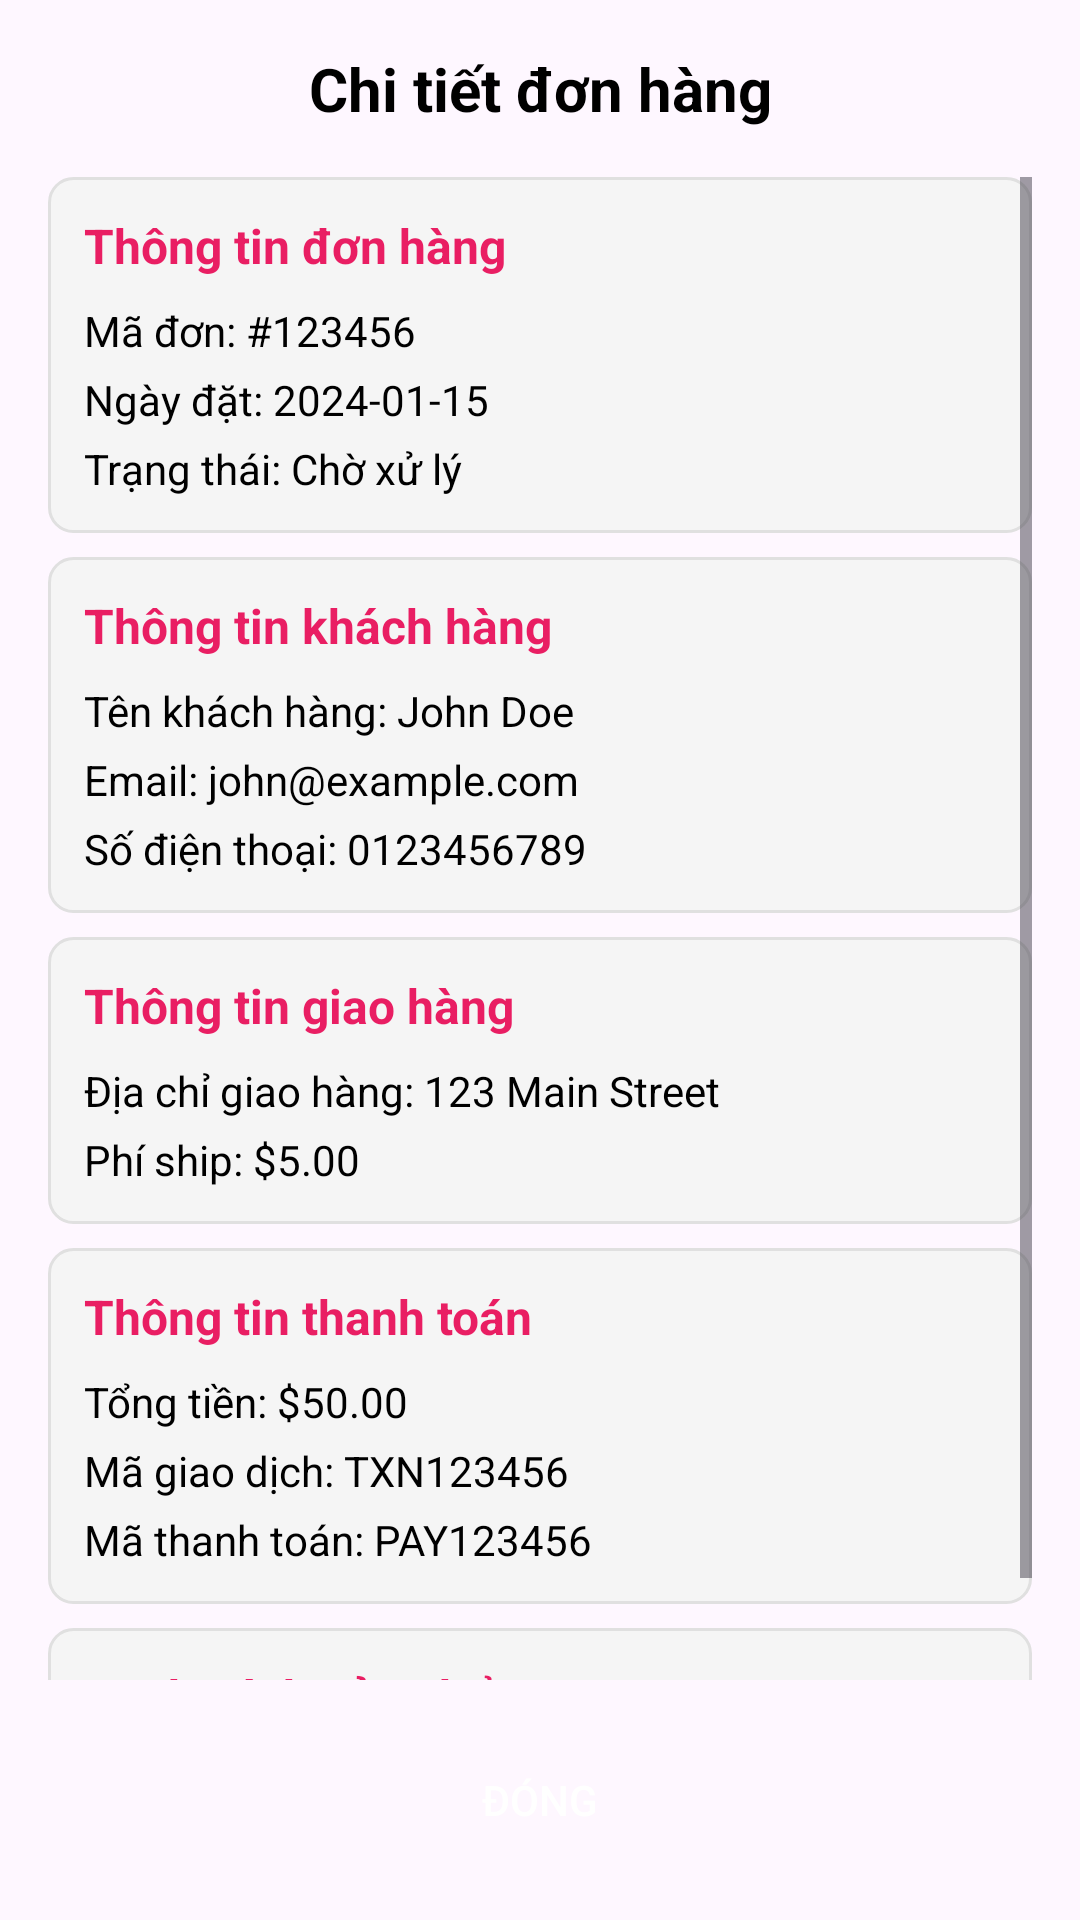

Write the Android layout XML for this screen, with the resource values it uses.
<!-- AndroidManifest.xml: application theme Theme.FlowerStoreProject -->
<!-- res/layout/dialog_order_details.xml -->
<?xml version="1.0" encoding="utf-8"?>
<LinearLayout xmlns:android="http://schemas.android.com/apk/res/android"
    android:layout_width="match_parent"
    android:layout_height="wrap_content"
    android:orientation="vertical"
    android:padding="16dp">

    
    <TextView
        android:layout_width="match_parent"
        android:layout_height="wrap_content"
        android:text="Chi tiết đơn hàng"
        android:textSize="20sp"
        android:textStyle="bold"
        android:textColor="@color/black"
        android:gravity="center"
        android:layout_marginBottom="16dp" />

    <ScrollView
        android:layout_width="match_parent"
        android:layout_height="0dp"
        android:layout_weight="1"
        android:maxHeight="400dp">

        <LinearLayout
            android:layout_width="match_parent"
            android:layout_height="wrap_content"
            android:orientation="vertical">

            
            <LinearLayout
                android:layout_width="match_parent"
                android:layout_height="wrap_content"
                android:orientation="vertical"
                android:background="@drawable/section_background"
                android:padding="12dp"
                android:layout_marginBottom="8dp">

                <TextView
                    android:layout_width="match_parent"
                    android:layout_height="wrap_content"
                    android:text="Thông tin đơn hàng"
                    android:textSize="16sp"
                    android:textStyle="bold"
                    android:textColor="@color/primary_color"
                    android:layout_marginBottom="8dp" />

                <TextView
                    android:id="@+id/tv_order_id"
                    android:layout_width="match_parent"
                    android:layout_height="wrap_content"
                    android:text="Mã đơn: #123456"
                    android:textSize="14sp"
                    android:textColor="@color/black"
                    android:layout_marginBottom="4dp" />

                <TextView
                    android:id="@+id/tv_order_date"
                    android:layout_width="match_parent"
                    android:layout_height="wrap_content"
                    android:text="Ngày đặt: 2024-01-15"
                    android:textSize="14sp"
                    android:textColor="@color/black"
                    android:layout_marginBottom="4dp" />

                <TextView
                    android:id="@+id/tv_status"
                    android:layout_width="match_parent"
                    android:layout_height="wrap_content"
                    android:text="Trạng thái: Chờ xử lý"
                    android:textSize="14sp"
                    android:textColor="@color/black" />

            </LinearLayout>

            
            <LinearLayout
                android:layout_width="match_parent"
                android:layout_height="wrap_content"
                android:orientation="vertical"
                android:background="@drawable/section_background"
                android:padding="12dp"
                android:layout_marginBottom="8dp">

                <TextView
                    android:layout_width="match_parent"
                    android:layout_height="wrap_content"
                    android:text="Thông tin khách hàng"
                    android:textSize="16sp"
                    android:textStyle="bold"
                    android:textColor="@color/primary_color"
                    android:layout_marginBottom="8dp" />

                <TextView
                    android:id="@+id/tv_customer_name"
                    android:layout_width="match_parent"
                    android:layout_height="wrap_content"
                    android:text="Tên khách hàng: John Doe"
                    android:textSize="14sp"
                    android:textColor="@color/black"
                    android:layout_marginBottom="4dp" />

                <TextView
                    android:id="@+id/tv_customer_email"
                    android:layout_width="match_parent"
                    android:layout_height="wrap_content"
                    android:text="Email: john@example.com"
                    android:textSize="14sp"
                    android:textColor="@color/black"
                    android:layout_marginBottom="4dp" />

                <TextView
                    android:id="@+id/tv_customer_phone"
                    android:layout_width="match_parent"
                    android:layout_height="wrap_content"
                    android:text="Số điện thoại: 0123456789"
                    android:textSize="14sp"
                    android:textColor="@color/black" />

            </LinearLayout>

            
            <LinearLayout
                android:layout_width="match_parent"
                android:layout_height="wrap_content"
                android:orientation="vertical"
                android:background="@drawable/section_background"
                android:padding="12dp"
                android:layout_marginBottom="8dp">

                <TextView
                    android:layout_width="match_parent"
                    android:layout_height="wrap_content"
                    android:text="Thông tin giao hàng"
                    android:textSize="16sp"
                    android:textStyle="bold"
                    android:textColor="@color/primary_color"
                    android:layout_marginBottom="8dp" />

                <TextView
                    android:id="@+id/tv_shipping_address"
                    android:layout_width="match_parent"
                    android:layout_height="wrap_content"
                    android:text="Địa chỉ giao hàng: 123 Main Street"
                    android:textSize="14sp"
                    android:textColor="@color/black"
                    android:layout_marginBottom="4dp" />

                <TextView
                    android:id="@+id/tv_shipping_fee"
                    android:layout_width="match_parent"
                    android:layout_height="wrap_content"
                    android:text="Phí ship: $5.00"
                    android:textSize="14sp"
                    android:textColor="@color/black" />

            </LinearLayout>

            
            <LinearLayout
                android:layout_width="match_parent"
                android:layout_height="wrap_content"
                android:orientation="vertical"
                android:background="@drawable/section_background"
                android:padding="12dp"
                android:layout_marginBottom="8dp">

                <TextView
                    android:layout_width="match_parent"
                    android:layout_height="wrap_content"
                    android:text="Thông tin thanh toán"
                    android:textSize="16sp"
                    android:textStyle="bold"
                    android:textColor="@color/primary_color"
                    android:layout_marginBottom="8dp" />

                <TextView
                    android:id="@+id/tv_total_amount"
                    android:layout_width="match_parent"
                    android:layout_height="wrap_content"
                    android:text="Tổng tiền: $50.00"
                    android:textSize="14sp"
                    android:textColor="@color/black"
                    android:layout_marginBottom="4dp" />

                <TextView
                    android:id="@+id/tv_transaction_id"
                    android:layout_width="match_parent"
                    android:layout_height="wrap_content"
                    android:text="Mã giao dịch: TXN123456"
                    android:textSize="14sp"
                    android:textColor="@color/black"
                    android:layout_marginBottom="4dp" />

                <TextView
                    android:id="@+id/tv_payment_code"
                    android:layout_width="match_parent"
                    android:layout_height="wrap_content"
                    android:text="Mã thanh toán: PAY123456"
                    android:textSize="14sp"
                    android:textColor="@color/black" />

            </LinearLayout>

            
            <LinearLayout
                android:layout_width="match_parent"
                android:layout_height="wrap_content"
                android:orientation="vertical"
                android:background="@drawable/section_background"
                android:padding="12dp">

                <TextView
                    android:layout_width="match_parent"
                    android:layout_height="wrap_content"
                    android:text="Danh sách sản phẩm"
                    android:textSize="16sp"
                    android:textStyle="bold"
                    android:textColor="@color/primary_color"
                    android:layout_marginBottom="8dp" />

                <androidx.recyclerview.widget.RecyclerView
                    android:id="@+id/recycler_view_items"
                    android:layout_width="match_parent"
                    android:layout_height="wrap_content"
                    android:nestedScrollingEnabled="false" />

            </LinearLayout>

        </LinearLayout>

    </ScrollView>

    
    <Button
        android:id="@+id/btn_close"
        android:layout_width="match_parent"
        android:layout_height="wrap_content"
        android:text="Đóng"
        android:textColor="@color/white"
        android:background="@drawable/button_primary"
        android:layout_marginTop="16dp"
        android:padding="12dp" />

</LinearLayout>
<!-- resources referenced by this layout -->
<resources>
  <color name="black">#FF000000</color>
  <color name="primary_color">#E91E63</color>
  <color name="white">#FFFFFFFF</color>
  <!-- drawable section_background (drawable) -->
  <?xml version="1.0" encoding="utf-8"?>
  <shape xmlns:android="http://schemas.android.com/apk/res/android">
      <solid android:color="@color/light_gray" />
      <corners android:radius="8dp" />
      <stroke android:width="1dp" android:color="@color/border_color" />
  </shape>
  <style name="Theme.FlowerStoreProject" parent="Base.Theme.FlowerStoreProject" />
  <color name="light_gray">#F5F5F5</color>
  <color name="border_color">#E0E0E0</color>
  <style name="Base.Theme.FlowerStoreProject" parent="Theme.Material3.DayNight.NoActionBar">
          
          
      </style>
</resources>
